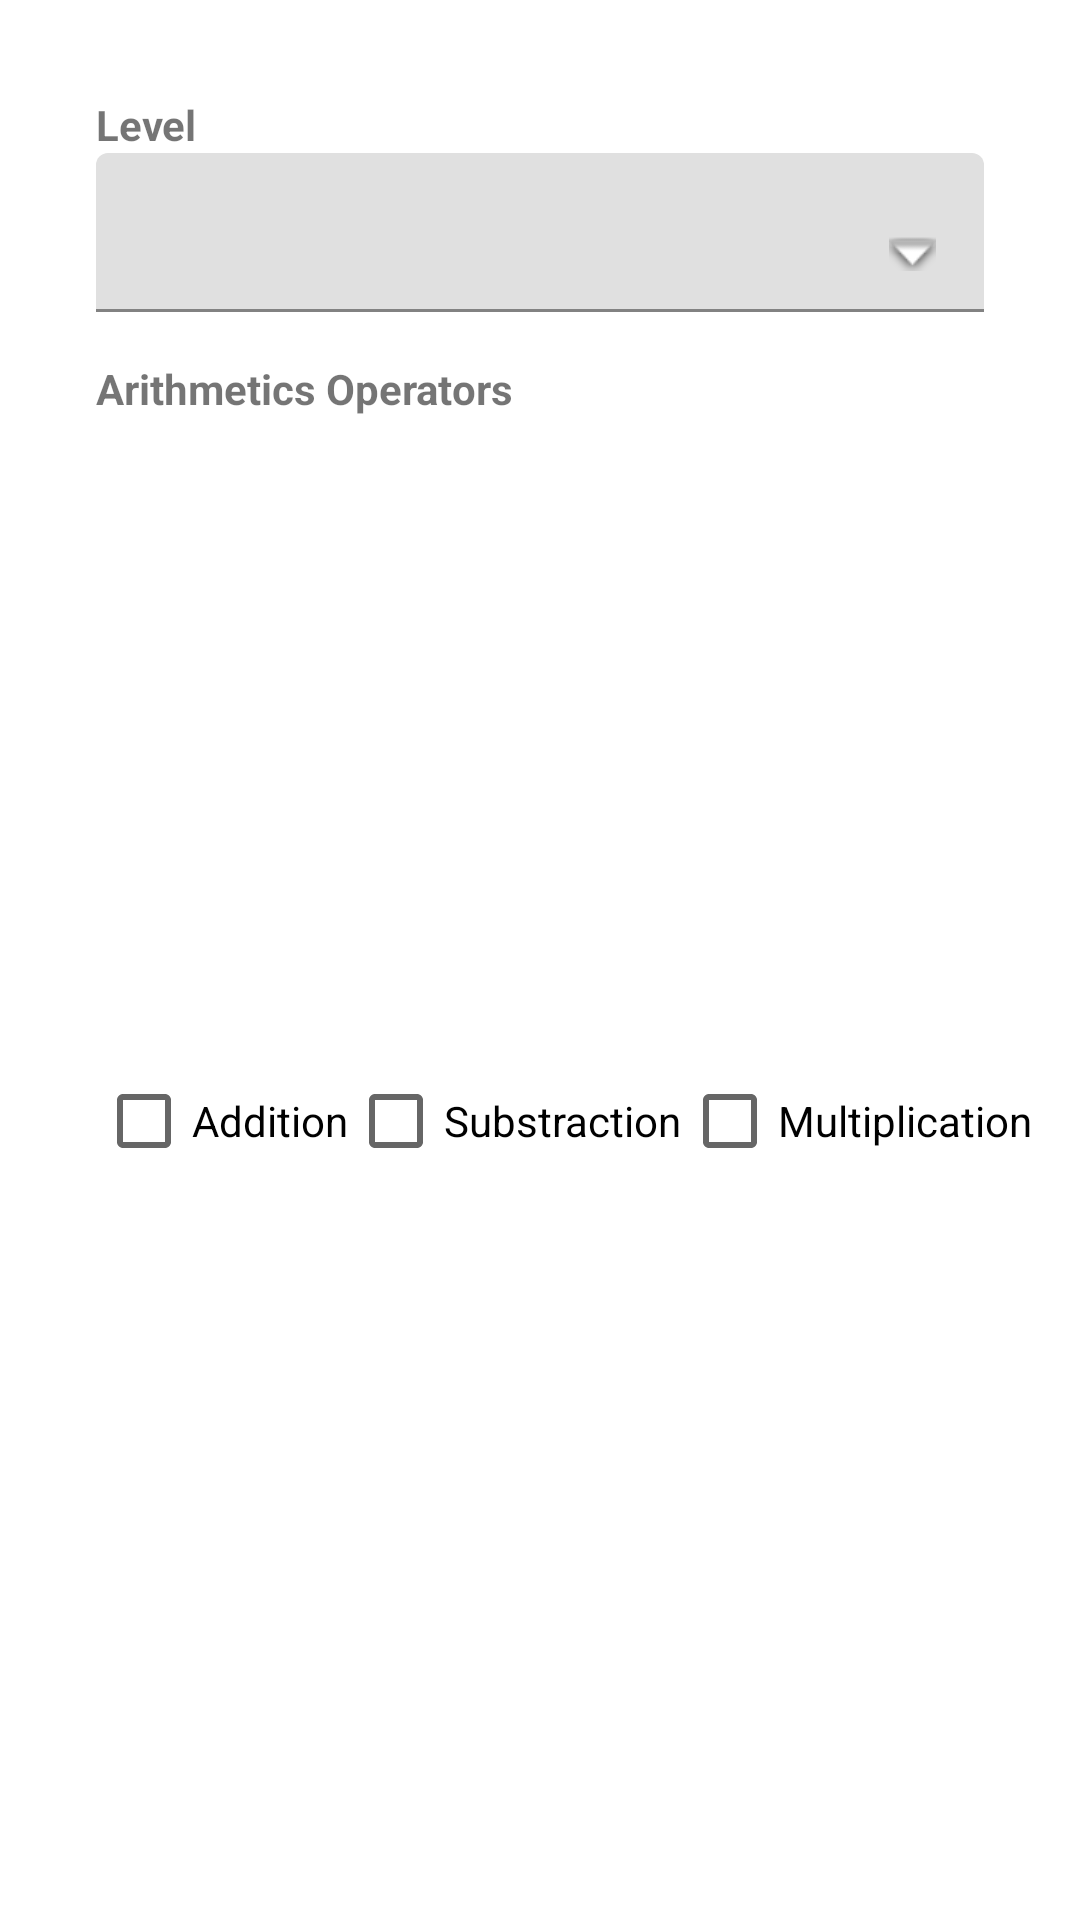

The Android layout XML behind this screen, and the referenced resources:
<!-- AndroidManifest.xml: application theme Theme.Adv160419015Week2 -->
<!-- res/layout/fragment_options.xml -->
<?xml version="1.0" encoding="utf-8"?>
<androidx.constraintlayout.widget.ConstraintLayout xmlns:android="http://schemas.android.com/apk/res/android"
    xmlns:app="http://schemas.android.com/apk/res-auto"
    xmlns:tools="http://schemas.android.com/tools"
    android:id="@+id/frameLayout3"
    android:layout_width="match_parent"
    android:layout_height="wrap_content"
    tools:context=".OptionsFragment">

    <TextView
        android:id="@+id/textView4"
        android:layout_width="wrap_content"
        android:layout_height="wrap_content"
        android:layout_marginStart="32dp"
        android:layout_marginTop="32dp"
        android:text="Level"
        android:textStyle="bold"
        app:layout_constraintStart_toStartOf="parent"
        app:layout_constraintTop_toTopOf="parent" />

    <com.google.android.material.textfield.TextInputLayout
        android:id="@+id/textInputLayout2"
        style="@style/ThemeOverlay.Material3.AutoCompleteTextView.OutlinedBox"
        android:layout_width="0dp"
        android:layout_height="wrap_content"
        android:layout_marginEnd="32dp"
        app:layout_constraintEnd_toEndOf="parent"
        app:layout_constraintStart_toStartOf="@+id/textView4"
        app:layout_constraintTop_toBottomOf="@+id/textView4">

        <com.google.android.material.textfield.TextInputEditText
            style="@style/Widget.Material3.TextInputLayout.OutlinedBox.Dense.ExposedDropdownMenu"
            android:layout_width="match_parent"
            android:layout_height="wrap_content"
            android:drawableEnd="@android:drawable/arrow_down_float"
            android:inputType="textAutoComplete" />
    </com.google.android.material.textfield.TextInputLayout>

    <TextView
        android:id="@+id/textView5"
        android:layout_width="wrap_content"
        android:layout_height="wrap_content"
        android:layout_marginTop="16dp"
        android:text="Arithmetics Operators"
        android:textStyle="bold"
        app:layout_constraintStart_toStartOf="@+id/textInputLayout2"
        app:layout_constraintTop_toBottomOf="@+id/textInputLayout2" />

    <CheckBox
        android:id="@+id/checkBox"
        android:layout_width="wrap_content"
        android:layout_height="wrap_content"
        android:layout_marginBottom="32dp"
        android:text="Addition"
        app:layout_constraintBottom_toBottomOf="parent"
        app:layout_constraintStart_toStartOf="@+id/textView5"
        app:layout_constraintTop_toBottomOf="@+id/textView5" />

    <CheckBox
        android:id="@+id/checkBox2"
        android:layout_width="wrap_content"
        android:layout_height="wrap_content"
        android:text="Substraction"
        app:layout_constraintStart_toEndOf="@+id/checkBox"
        app:layout_constraintTop_toTopOf="@+id/checkBox" />

    <CheckBox
        android:id="@+id/checkBox3"
        android:layout_width="wrap_content"
        android:layout_height="wrap_content"
        android:text="Multiplication"
        app:layout_constraintStart_toEndOf="@+id/checkBox2"
        app:layout_constraintTop_toTopOf="@+id/checkBox" />
</androidx.constraintlayout.widget.ConstraintLayout>
<!-- resources referenced by this layout -->
<resources>
  <style name="Theme.Adv160419015Week2" parent="Theme.MaterialComponents.DayNight.DarkActionBar">
          
          <item name="colorPrimary">@color/purple_500</item>
          <item name="colorPrimaryVariant">@color/purple_700</item>
          <item name="colorOnPrimary">@color/white</item>
          
          <item name="colorSecondary">@color/teal_200</item>
          <item name="colorSecondaryVariant">@color/teal_700</item>
          <item name="colorOnSecondary">@color/black</item>
          
          <item name="android:statusBarColor" tools:targetApi="l">?attr/colorPrimaryVariant</item>
          
      </style>
  <!-- not gathered from this repository: default colours our renderer supplied (Android Studio template values) -->
  <color name="purple_500">#FF6200EE</color>
  <color name="purple_700">#FF3700B3</color>
  <color name="teal_200">#FF03DAC5</color>
  <color name="teal_700">#FF018786</color>
  <color name="black">#FF000000</color>
  <color name="white">#FFFFFFFF</color>
</resources>
